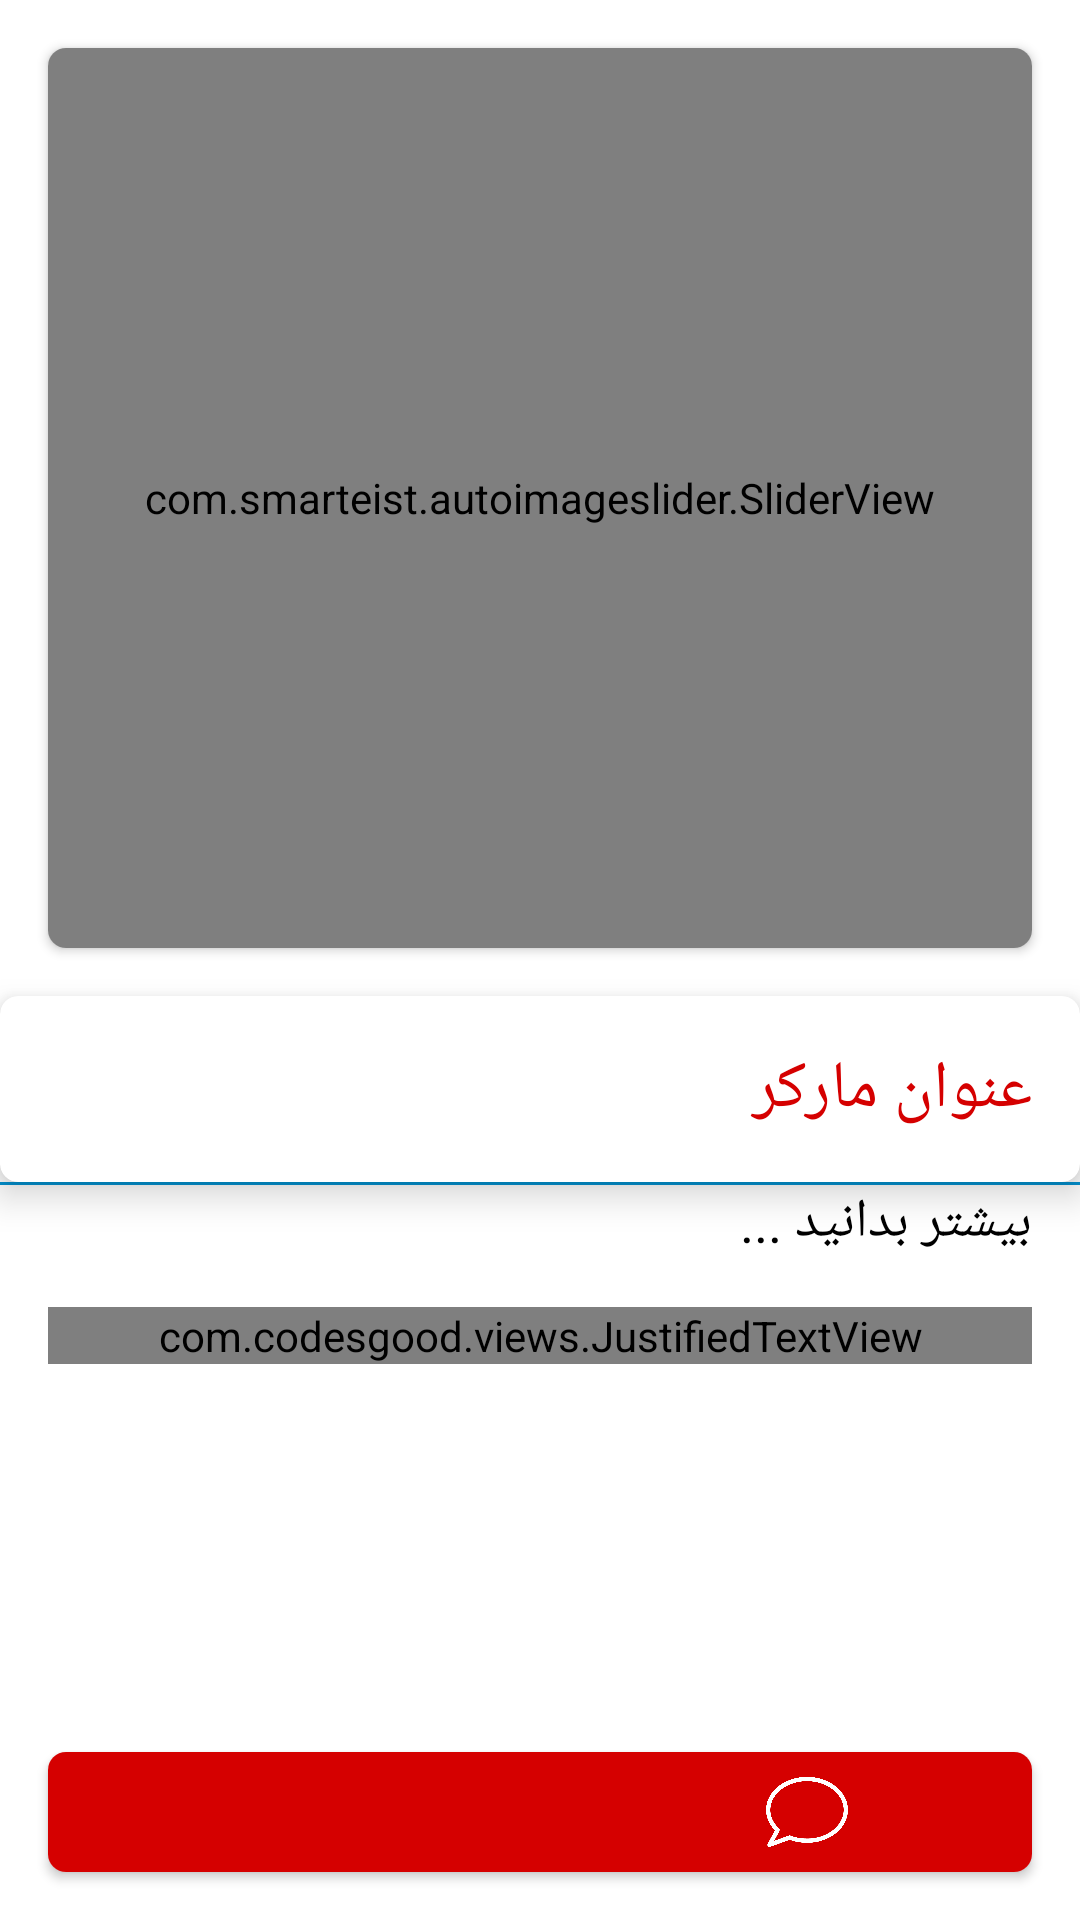

Produce the Android XML layout that renders to this screen, including the resource entries it uses.
<!-- AndroidManifest.xml: application theme Theme.HamedanAppM -->
<!-- res/layout/activity_detail.xml -->
<?xml version="1.0" encoding="utf-8"?>
<RelativeLayout xmlns:android="http://schemas.android.com/apk/res/android"
    xmlns:app="http://schemas.android.com/apk/res-auto"
    xmlns:tools="http://schemas.android.com/tools"
    android:layout_width="match_parent"
    android:layout_height="match_parent"
    tools:context=".DetailActivity">



    <ScrollView
        android:id="@+id/scrollView2"
        android:layout_width="wrap_content"
        android:layout_height="wrap_content"
        android:scrollbars="none"
        app:layout_constraintBottom_toBottomOf="@+id/imageSlider"
        tools:ignore="MissingConstraints,NotSibling">

        <LinearLayout
            android:layout_width="match_parent"
            android:layout_height="wrap_content"
            android:orientation="vertical">

            <androidx.cardview.widget.CardView
                app:cardCornerRadius="6dp"
                android:layout_margin="16dp"
                android:layout_width="match_parent"
                android:layout_height="wrap_content">

                <com.smarteist.autoimageslider.SliderView
                    android:id="@+id/imageSlider"
                    android:layout_width="match_parent"
                    android:layout_height="300dp"
                    app:sliderAnimationDuration="600"
                    app:sliderAutoCycleDirection="back_and_forth"
                    app:sliderAutoCycleEnabled="true"
                    app:sliderIndicatorAnimationDuration="600"
                    app:sliderIndicatorGravity="center_horizontal|bottom"
                    app:sliderIndicatorMargin="15dp"
                    app:sliderIndicatorOrientation="horizontal"
                    app:sliderIndicatorPadding="3dp"
                    app:sliderIndicatorRadius="2dp"
                    app:sliderIndicatorSelectedColor="#5A5A5A"
                    app:sliderIndicatorUnselectedColor="#FFF"
                    app:sliderScrollTimeInSec="1"
                    app:sliderStartAutoCycle="true" />


            </androidx.cardview.widget.CardView>


            <androidx.cardview.widget.CardView
                android:layout_width="match_parent"
                android:layout_height="wrap_content"
                app:cardCornerRadius="6dp"
                app:cardElevation="7dp">

                <TextView

                    android:id="@+id/detail_marker_title"
                    android:layout_width="match_parent"
                    android:layout_height="wrap_content"
                    android:layout_margin="16dp"
                    android:gravity="right"
                    android:text="عنوان مارکر"
                    android:textColor="@color/colorPrimaryDark"
                    android:textSize="22sp" />
            </androidx.cardview.widget.CardView>
            <View
                android:id="@+id/line1"
                android:layout_width="match_parent"
                android:layout_height="1dp"
                android:background="#0292d1"
                />
            <RelativeLayout
                android:layout_width="match_parent"
                android:layout_height="wrap_content">

            <TextView
                android:id="@+id/detail_bishtarbedanid"
                android:layout_width="match_parent"
                android:layout_height="wrap_content"
                android:layout_below="@+id/detail_marker_title"
                android:layout_alignParentStart="true"
                android:layout_marginRight="16dp"
                android:gravity="right"
                android:text="بیشتر بدانید ..."
                android:textColor="#000000"
                android:textSize="18sp" />
            </RelativeLayout>

            <RelativeLayout
                android:layout_width="match_parent"
                android:layout_height="match_parent"
                >
                <ScrollView
                    android:layout_width="match_parent"
                    android:layout_height="match_parent">
            <com.codesgood.views.JustifiedTextView
                android:id="@+id/tv_justified_paragraph"
                android:layout_width="match_parent"
                android:layout_height="wrap_content"
                android:layout_margin="16dp"
                android:lines="11"
                android:layout_alignBottom="@id/toolbar_ditail"
                android:layout_marginBottom="16dp"
                android:scrollbars="vertical"
                android:textColor="@android:color/black"
                android:textSize="18sp" />
                </ScrollView>
            </RelativeLayout>
        </LinearLayout>


    </ScrollView>

    <androidx.cardview.widget.CardView
        android:layout_width="match_parent"
        android:layout_height="wrap_content"
        android:layout_alignParentBottom="true"
        android:layout_margin="16dp"
        app:cardCornerRadius="6dp">
    <androidx.appcompat.widget.Toolbar
        android:layout_width="match_parent"
        android:layout_height="40dp"
        android:background="@color/colorPrimaryDark"
        android:id="@+id/toolbar_ditail"
        >
        <RelativeLayout
            android:layout_width="match_parent"
            android:layout_height="match_parent">
        <ImageView
            android:id="@+id/img_back"
            android:layout_width="30dp"
            android:layout_height="30dp"
            android:layout_alignParentLeft="true"
            android:layout_centerVertical="true"
            android:layoutDirection="rtl"
            android:src="@drawable/ic_chevron_left_whit_24dp" />

            <ImageView
                android:id="@+id/img_like"
                android:layout_width="30dp"
                android:layout_height="30dp"
                android:layout_alignParentRight="true"
                android:layout_centerVertical="true"
                android:layout_marginRight="16dp"
                android:layoutDirection="rtl"
                android:src="@drawable/ic_favorite_border_white_24dp" />

            <ImageView
                android:id="@+id/img_chat"
                android:layout_width="30dp"
                android:layout_height="30dp"
                android:layout_alignParentRight="true"
                android:layout_centerVertical="true"
                android:layoutDirection="rtl"
                android:layout_toLeftOf="@id/img_like"
                android:layout_marginRight="60dp"

                android:src="@drawable/ic_chat" />


        </RelativeLayout>
    </androidx.appcompat.widget.Toolbar>

    </androidx.cardview.widget.CardView>

</RelativeLayout>
<!-- resources referenced by this layout -->
<resources>
  <color name="colorPrimaryDark">#ffd50000</color>
  <!-- drawable ic_chat: png bitmap (drawable-v24, 27756 bytes) -->
  <style name="Theme.HamedanAppM" parent="Theme.MaterialComponents.DayNight.DarkActionBar">
          
          <item name="colorPrimary">@color/purple_500</item>
          <item name="colorPrimaryVariant">@color/purple_700</item>
          <item name="colorOnPrimary">@color/white</item>
          
          <item name="colorSecondary">@color/teal_200</item>
          <item name="colorSecondaryVariant">@color/teal_700</item>
          <item name="colorOnSecondary">@color/black</item>
          
          <item name="android:statusBarColor" tools:targetApi="l">?attr/colorPrimaryVariant</item>
          
      </style>
  <color name="white">#ffffffff</color>
  <color name="black">#ff000000</color>
  <!-- not gathered from this repository: default colours our renderer supplied (Android Studio template values) -->
  <color name="purple_500">#FF6200EE</color>
  <color name="purple_700">#FF3700B3</color>
  <color name="teal_200">#FF03DAC5</color>
  <color name="teal_700">#FF018786</color>
</resources>
